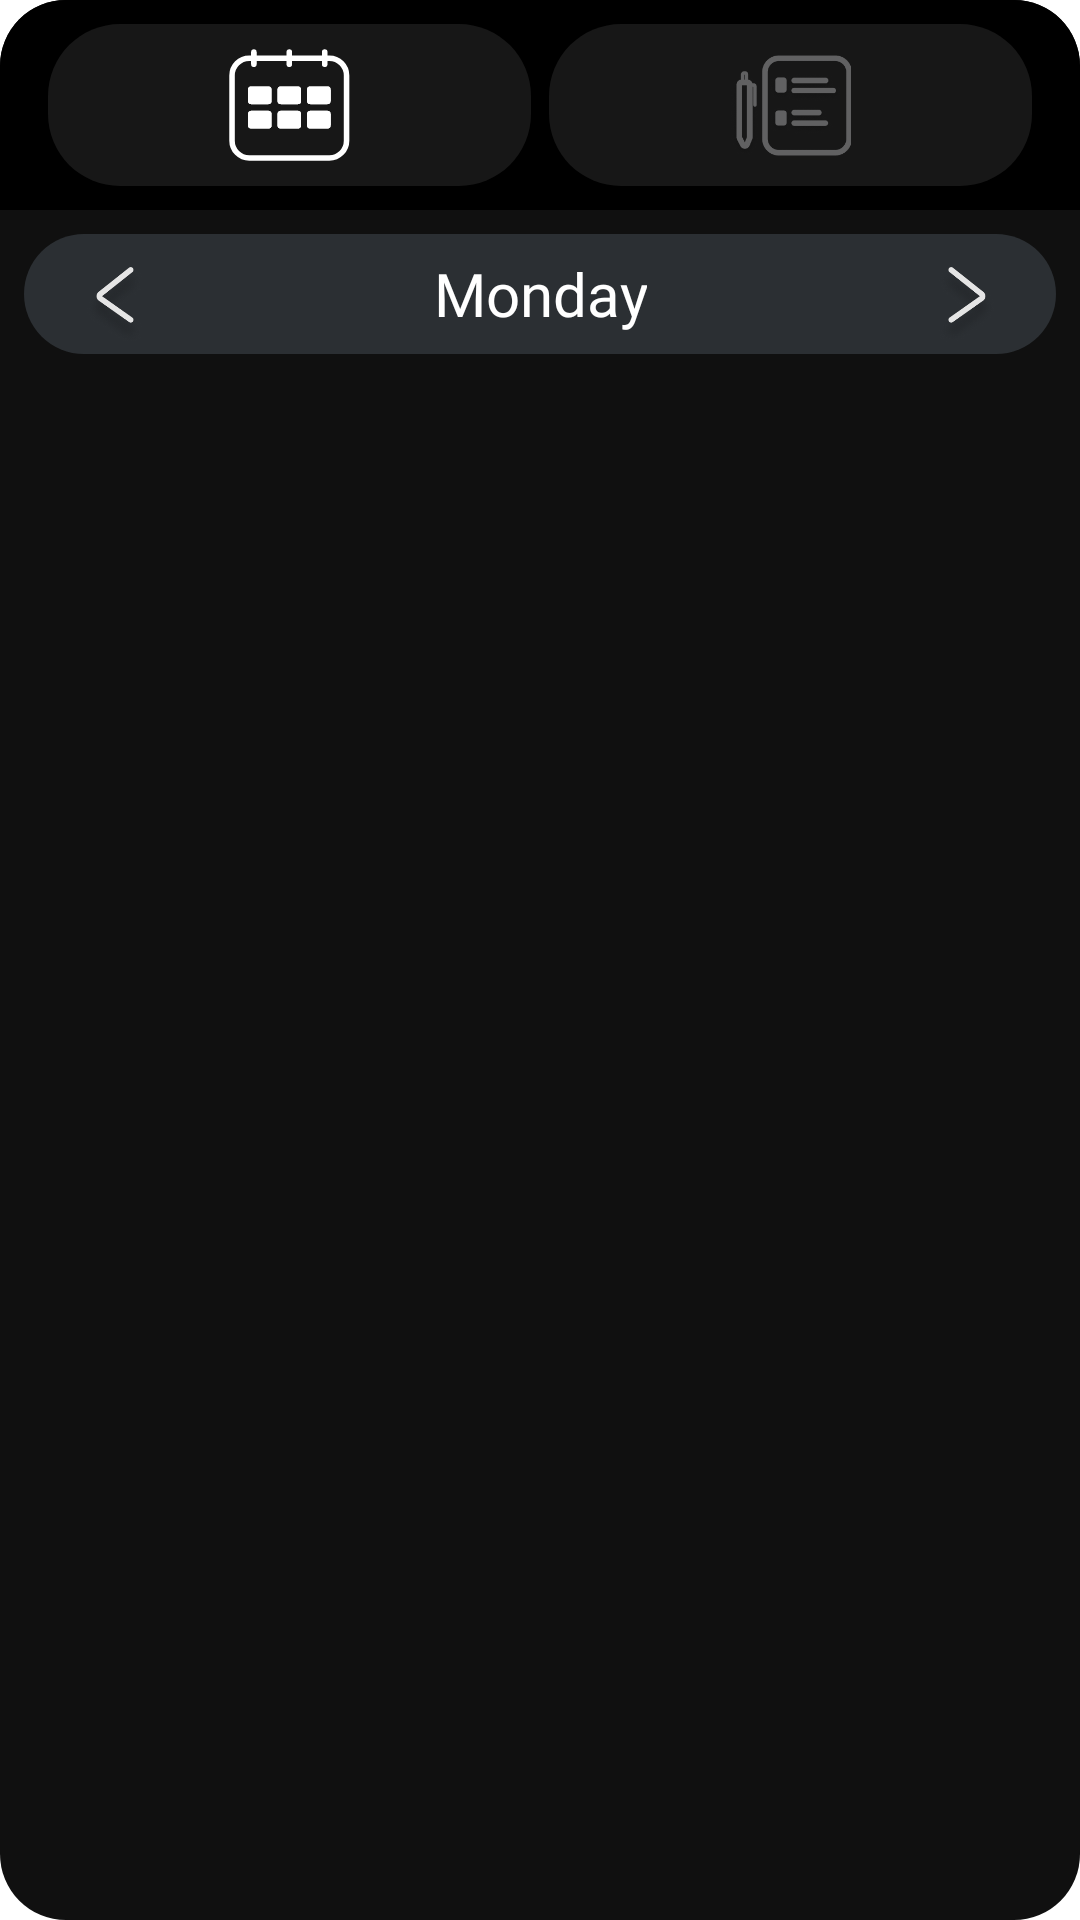

Layout XML and referenced resources for this Android screen:
<!-- AndroidManifest.xml: application theme Theme.HCIProject -->
<!-- res/layout/widget_layout.xml -->
<?xml version="1.0" encoding="utf-8"?>
<LinearLayout xmlns:android="http://schemas.android.com/apk/res/android"
    android:layout_width="match_parent"
    android:layout_height="match_parent"
    xmlns:tools="http://schemas.android.com/tools"
    android:orientation="vertical"
    android:background="@drawable/rounded_rect_widget">



    <LinearLayout
        android:layout_width="match_parent"
        android:layout_height="70dp"
        android:background="@drawable/rounded_rect_widget_top"
        android:paddingVertical="8dp"
        android:paddingHorizontal="16dp"
        android:orientation="horizontal">

        <LinearLayout
            android:id="@+id/option_timetable"
            android:layout_width="0dp"
            android:layout_height="match_parent"
            android:layout_weight="1"
            android:gravity="center"
            android:background="@drawable/rounded_rect_widget_option"
            android:layout_marginRight="3dp"
            android:clickable="true"
            >
            <ImageView
                android:id="@+id/timetable_icon"
                android:layout_width="wrap_content"
                android:layout_height="match_parent"
                android:src="@drawable/timetable_icon"
                android:background="@android:color/transparent"
                />
        </LinearLayout>
        <LinearLayout
            android:id="@+id/option_assignment"
            android:layout_width="0dp"
            android:layout_weight="1"
            android:layout_height="match_parent"
            android:padding="10dp"
            android:gravity="center"
            android:layout_marginLeft="3dp"
            android:background="@drawable/rounded_rect_widget_option"
            android:clickable="true">

            <ImageView
                android:id="@+id/assignment_icon"
                android:layout_width="wrap_content"
                android:layout_height="match_parent"
                android:src="@drawable/icon_assignment_grey"
                />
        </LinearLayout>


    </LinearLayout>
    <RelativeLayout
        android:id="@+id/day_layout"
        android:layout_width="match_parent"
        android:layout_height="40dp"
        android:background="@drawable/rounded_rect_widget_day"
        android:layout_marginRight="8dp"
        android:layout_marginLeft="8dp"
        android:layout_marginTop="8dp"
        >


        <ImageView
            android:id="@+id/left"
            android:layout_width="30dp"
            android:layout_height="wrap_content"
            android:layout_alignParentStart="true"
            android:layout_centerVertical="true"
            android:layout_marginLeft="10dp"
            android:clickable="true"
            android:fontFamily="@font/montserrat"
            android:paddingStart="10dp"
            android:paddingTop="8dp"
            android:src="@drawable/arrow_left"
            android:text="@string/lt"
            android:textColor="@color/white"
            android:textSize="50dp"

            />

        <TextView
            android:id="@+id/day"
            android:layout_width="wrap_content"
            android:layout_height="match_parent"
            android:layout_centerHorizontal="true"
            android:autoSizeTextType="uniform"
            android:clickable="false"
            android:fontFamily="@font/montserrat"
            android:gravity="center"
            android:maxLines="1"
            android:text="Monday"
            android:textColor="@color/white"
            android:textSize="20sp" />
        <ImageView
            android:id="@+id/right"
            android:layout_width="30dp"
            android:layout_height="wrap_content"
            android:clickable="true"
            android:paddingRight="10dp"
            android:text="&gt;"
            android:textColor="@color/white"
            android:textSize="50dp"
            android:layout_alignParentEnd="true"
            android:src="@drawable/arrow_right"
            android:layout_centerVertical="true"
            android:paddingTop="8dp"
            android:layout_marginRight="10dp"
            />

    </RelativeLayout>


    <FrameLayout
        android:layout_width="match_parent"
        android:layout_height="match_parent"
        android:background="@android:color/transparent"
        >

        <ListView
            android:id="@+id/listView"
            android:layout_width="match_parent"
            android:layout_height="match_parent"
            android:background="@android:color/transparent"
            android:paddingHorizontal="12dp"
            android:paddingTop="5dp"
            android:scrollbars="none"
            tools:listitem="@layout/widget_class_item"
            />

        <TextView
            android:id="@+id/emptyTextView"
            android:layout_width="match_parent"
            android:layout_height="match_parent"
            android:alpha="0."
            android:gravity="center"
            android:text="Empty"
            android:textColor="@color/white"
            android:textSize="20sp"
            android:textStyle="bold" />
    </FrameLayout>
</LinearLayout>
<!-- resources referenced by this layout -->
<resources>
  <color name="white">#FFFFFFFF</color>
  <!-- drawable arrow_left: png bitmap (drawable, 12752 bytes) -->
  <!-- drawable arrow_right: png bitmap (drawable, 12622 bytes) -->
  <!-- drawable icon_assignment_grey: png bitmap (drawable-nodpi, 18147 bytes) -->
  <!-- drawable rounded_rect_widget (drawable) -->
  <?xml version="1.0" encoding="utf-8"?>
  <shape android:shape="rectangle" xmlns:android="http://schemas.android.com/apk/res/android">
      <solid android:color="#101010"/>
      <corners android:radius="@dimen/widget_corners"/>
  </shape>
  <!-- drawable rounded_rect_widget_day (drawable) -->
  <?xml version="1.0" encoding="utf-8"?>
  <shape android:shape="rectangle"
      xmlns:android="http://schemas.android.com/apk/res/android" >
      <solid android:color="@color/grey"/>
      <corners android:radius="24dp"/>
  </shape>
  <!-- drawable rounded_rect_widget_option (drawable) -->
  <?xml version="1.0" encoding="utf-8"?>
  <shape android:shape="rectangle" xmlns:android="http://schemas.android.com/apk/res/android">
      <solid android:color="#171717"/>
      <corners android:radius="24dp"/>
  </shape>
  <!-- drawable rounded_rect_widget_top (drawable) -->
  <?xml version="1.0" encoding="utf-8"?>
  <shape android:shape="rectangle" xmlns:android="http://schemas.android.com/apk/res/android">
      <solid android:color="@color/black"/>
      <corners android:topLeftRadius="@dimen/widget_corners"
              android:topRightRadius="@dimen/widget_corners"/>
  </shape>
  <!-- drawable timetable_icon: vector/xml drawable (drawable, 5102 chars, omitted) -->
  <string name="lt">&lt;</string>
  <style name="Theme.HCIProject" parent="Theme.MaterialComponents.DayNight.NoActionBar">
          
          <item name="colorPrimary">@color/purple_500</item>
          <item name="colorPrimaryVariant">@color/purple_700</item>
          <item name="colorOnPrimary">@color/white</item>
          
          <item name="colorSecondary">@color/teal_200</item>
          <item name="colorSecondaryVariant">@color/teal_700</item>
          <item name="colorOnSecondary">@color/black</item>
          
          <item name="android:statusBarColor" tools:targetApi="l">?attr/colorPrimaryVariant</item>
          
      </style>
  <dimen name="widget_corners">22dp</dimen>
  <color name="grey">#2B2F33</color>
  <color name="black">#FF000000</color>
  <color name="purple_500">#FF6200EE</color>
  <color name="purple_700">#12131A</color>
  <color name="teal_200">#FF03DAC5</color>
  <color name="teal_700">#FF018786</color>
</resources>
